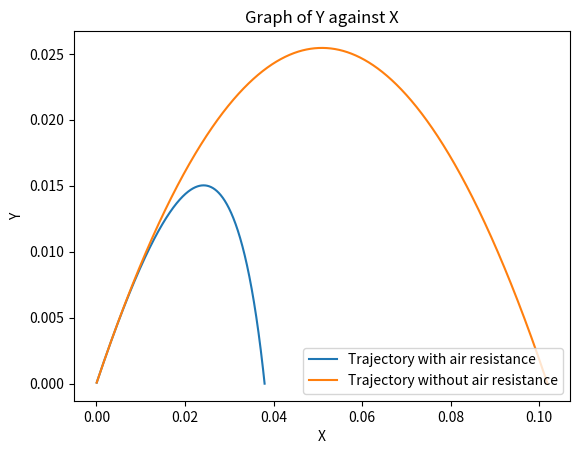

Write the Python code that produced this figure. (Note: this script raises an exception after producing the figure.)
# -*- coding: utf-8 -*-
"""
Created on Tue Mar 21 16:20:39 2023

@author: 
"""
import numpy as np
import matplotlib.pyplot as plt

# INITIAL QUANTITIES
B = 1.6*10**(-4) # Ns/m^2
D = 10**(-4) # m
b = B*D
rho = 2*10**3 # kg/m^3
m = 4/3 * np.pi * (D/2)**3 * rho # kg
g = 9.81 # m/s^2


###############################
#                             #
#   TRAJECTORIES OF OBJECTS   #
#                             #
###############################


####################
# DEFINE FUNCTIONS #
####################

# POSITION WITHOUT RESISTANCE
def Pos(x0, y0, v0, theta, m): # INITIAL X, INITIAL Y, INITIAL SPEED, INITIAL ANGLE, MASS
    
    t = 0
    dt = 0.0001
    
    X = x0
    Y = y0
    Vx = v0 * np.cos(theta)
    Vy = v0 * np.sin(theta)
    
    # LIST OF POSITIONS, VELOCITIES AND TIMES
    Vx_list = np.array([])
    X_list = np.array([])
    Vy_list = np.array([])
    Y_list = np.array([])
    t_list = np.array([])
    
    # WHILE ABOVE THE GROUND
    while Y >= 0:
        # UPDATE Y STUFF
        dVy = -g*dt
        Vy = Vy + dVy
        Y += Vy*dt
        
        Vy_list = np.append(Vy_list, Vy)
        Y_list = np.append(Y_list, Y)
        
        # UPDATE X STUFF
        X += Vx*dt
        
        Vx_list = np.append(Vx_list, Vx)
        X_list = np.append(X_list, X)
        
        # UPDATE TIME
        t = t + dt
        t_list = np.append(t_list, t)
    
    return Vx_list, X_list, Vy_list, Y_list, t_list

# POSITION WITH AIR RESISTANCE
def PosResistance(x0, y0, v0, theta, m): # INITIAL X, INITIAL Y, INITIAL SPEED, INITIAL ANGLE, MASS
    
    t = 0
    dt = 0.0001
    
    X = x0
    Y = y0
    Vx = v0 * np.cos(theta)
    Vy = v0 * np.sin(theta)

    # LIST OF POSITIONS, VELOCITIES AND TIMES
    Vx_list = np.array([])
    X_list = np.array([])
    Vy_list = np.array([])
    Y_list = np.array([])
    t_list = np.array([])
    
    # WHILE ABOVE THE GROUND
    while Y >= 0:
        # UPDATE Y STUFF
        dVy = -g*dt - b/m * Vy * dt
        Vy = Vy + dVy
        Y += Vy*dt
        
        Vy_list = np.append(Vy_list, Vy)
        Y_list = np.append(Y_list, Y)
        
        # UPDATE X STUFF
        dVx = - b/m * Vx * dt
        Vx = Vx + dVx
        X += Vx*dt
        
        Vx_list = np.append(Vx_list, Vx)
        X_list = np.append(X_list, X)
        
        # UPDATE TIME
        t = t + dt
        t_list = np.append(t_list, t)
    
    return Vx_list, X_list, Vy_list, Y_list, t_list

# GET THE VALUES
Vx_list_res, X_list_res, Vy_list_res, Y_list_res, t_list_res = PosResistance(0, 0, 1, np.pi/4, m)
Vx_list, X_list, Vy_list, Y_list, t_list = Pos(0, 0, 1, np.pi/4, m)

plt.plot(X_list_res, Y_list_res, label="Trajectory with air resistance")
plt.plot(X_list, Y_list, label="Trajectory without air resistance")
plt.legend()
plt.title("Graph of Y against X")
plt.ylabel("Y")
plt.xlabel("X")
plt.savefig("images/Exercise3A.png", dpi=300)
plt.show()


###############################################
#                                             #
#   TEST DIFFERENT ANGLES FOR CONSTANT MASS   #
#                                             #
###############################################


# SET THE MASS
m = 4/3 * np.pi * (D/2)**3 * rho # kg

# SET LISTS OF ANGLES AND HORIZONTAL DISTANCES
angle = np.arange(0,np.pi/2,0.01)
x_list = np.array([])

for i in range(len(angle)):
    Vx_list_res, X_list_res, Vy_list_res, Y_list_res, t_list_res = PosResistance(0, 0, 1, angle[i], m)
    x_list = np.append(x_list, max(X_list_res))

plt.plot(angle, x_list)
plt.title("Graph of horizontal displacement against initial angle")
plt.ylabel("Horizontal displacement (m)")
plt.xlabel("Initial angle (rad)")

# FIND THE ANGLE OF MAXIMUM DISPLACEMENT AND PRINT AND PLOT IT
maxX = np.where(x_list == max(x_list))
maxAngle = angle[maxX]
print("The maximum displacement occurs with an initial angle of " + str(maxAngle) + " radians")
plt.scatter(maxAngle, x_list[maxX], color='black', label="Angle of Maximum Displacement")
plt.legend()
plt.savefig("images/Exercise3B_constant_mass.png", dpi=300)
plt.show()


###############################################
#                                             #
#   TEST DIFFERENT ANGLES FOR CHANGING MASS   #
#                                             #
###############################################


# LIST OF OPTIMUM ANGLES
theta_optimum = np.array([])

# INITIAL MASS
m = 10**(-9) # kg

mass_list = np.array([])

while m <= 10**(-3):
    
    # RESET LIST OF X VALUES
    x_list = np.array([])
    
    # CHECK DIFFERENT ANGLES FOR GIVEN MASS
    for i in range(len(angle)):
        Vx_list_res, X_list_res, Vy_list_res, Y_list_res, t_list_res = PosResistance(0, 0, 1,angle[i], m)
        x_list = np.append(x_list, max(X_list_res))
    
    # MAX ANGLE FOR GIVEN MASS
    maxX = np.where(x_list == max(x_list))
    maxAngle = angle[maxX]
    theta_optimum = np.append(theta_optimum, maxAngle)
    
    # RECORD MASS
    mass_list = np.append(mass_list, m)
    
    # INCREASE THE MASS
    m = m*2

plt.plot(np.log10(mass_list), theta_optimum)
plt.plot(np.log10(mass_list), np.pi/4 * np.ones(len(mass_list)), color="black", label="$\\theta_0$ = $\\frac{\pi}{4}$")
plt.scatter(np.log10(mass_list), theta_optimum, s=5, label="Calculated points")
plt.title("Graph of optimum initial angle against mass")
plt.xlabel("log$_{10}$Mass")
plt.ylabel("Optimum initial angle (rad)")
plt.legend()
plt.savefig("images/Exercise3B_angles_for_masses.png", dpi=300)
plt.show()
